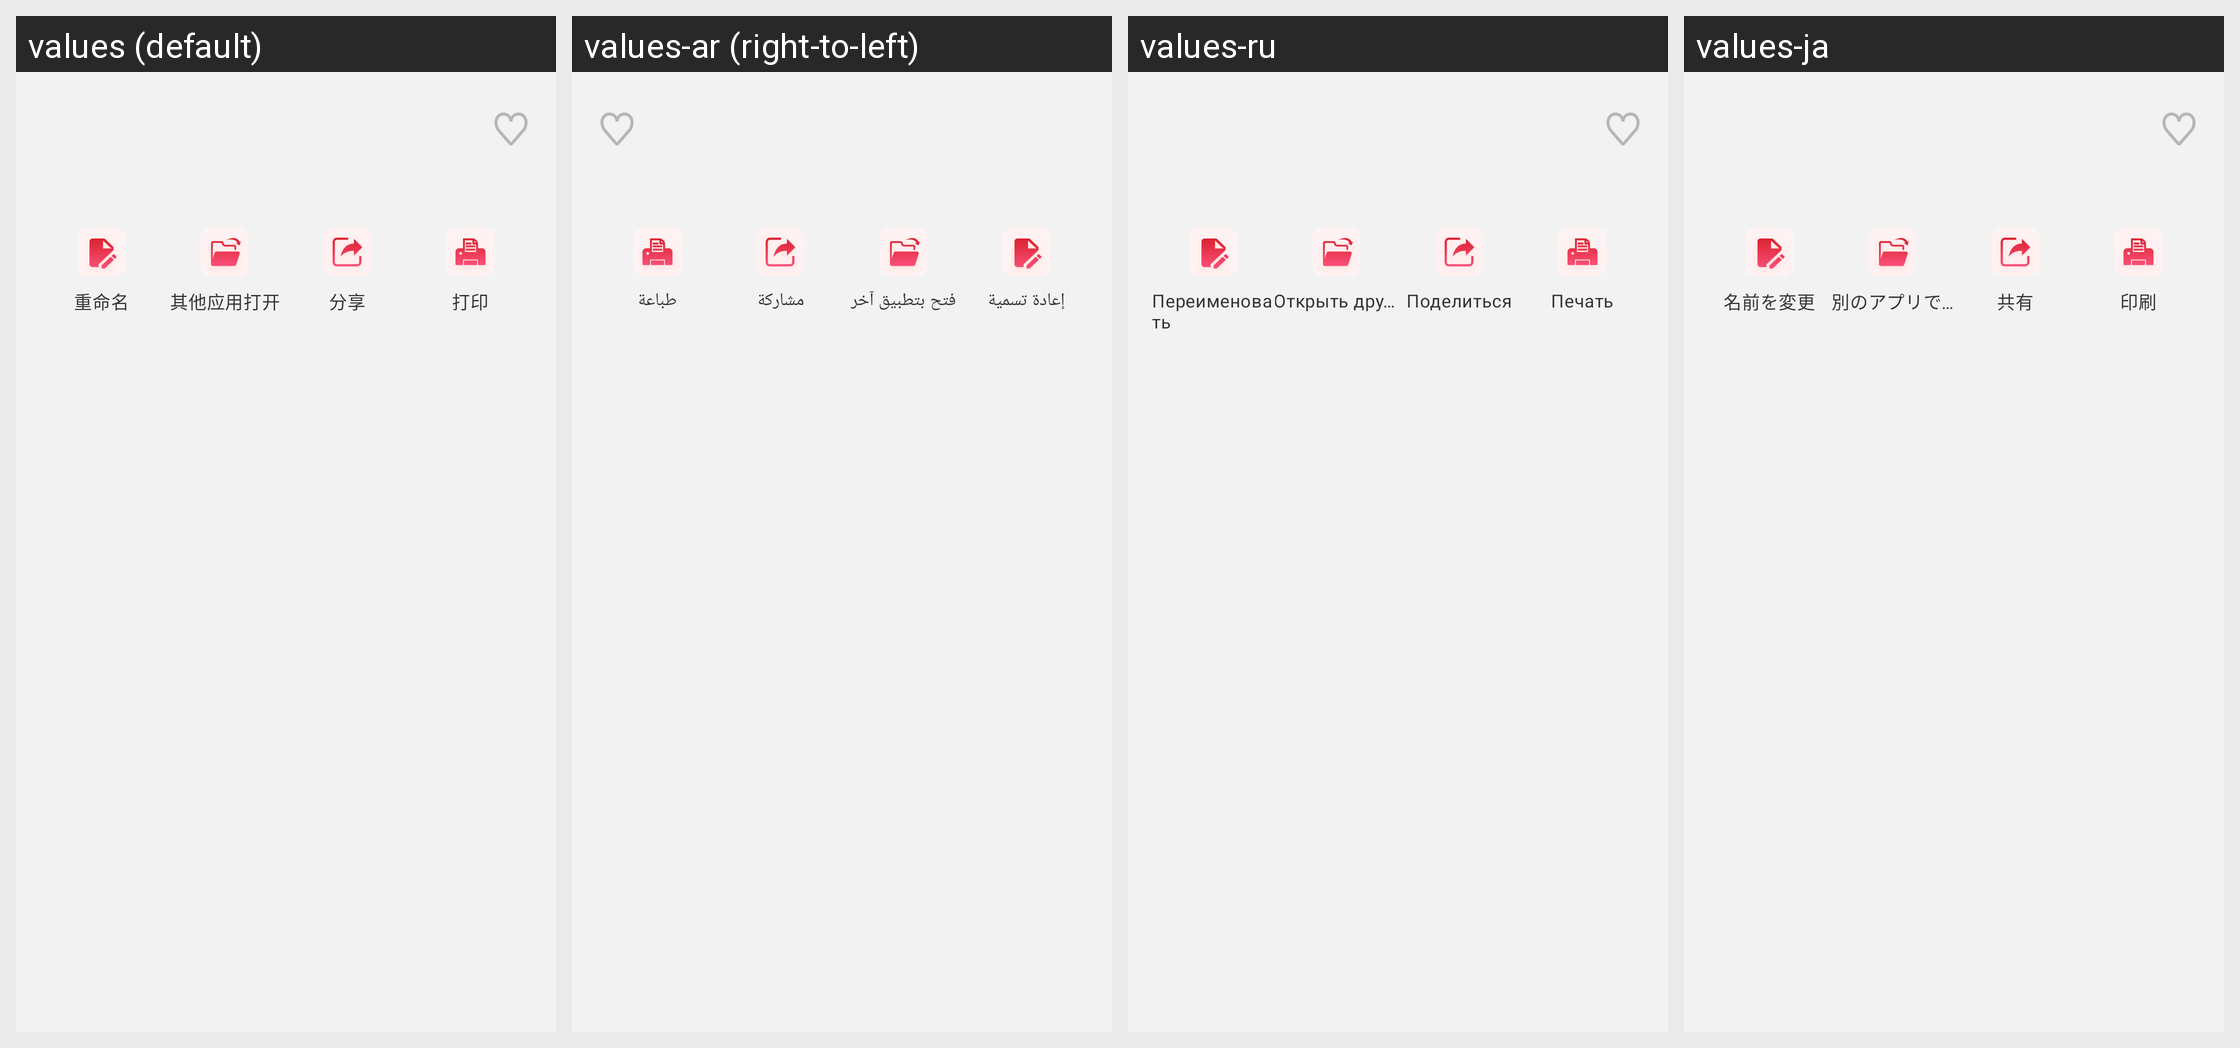

This grid shows one Android layout under several languages. Give, for every string resource on the screen, its name, the default text and each shown locale's text.
Android screen res/layout/dialog_file_more_action_nopdf.xml rendered under 4 locales, left to right: values (default), values-ar (right-to-left), values-ru, values-ja. Device: Nexus 5 (rendered at 1080×1920; each locale shown at half size, 540×960, under a caption strip naming it); theme Theme.PdfReader.
Other locales in the repository, not shown: values-de, values-en, values-es, values-fr, values-ko, values-ms, values-pt, values-zh-rTW.
Strings drawn on this screen, with the default value and each locale's value (text and hints the layout hard-codes, and strings that could not be matched under every locale, appear in the picture but are not listed):

rename
  values: 重命名
  values-ar: إعادة تسمية
  values-ru: Переименовать
  values-ja: 名前を変更

files_open_with
  values: 其他应用打开
  values-ar: فتح بتطبيق آخر
  values-ru: Открыть другим приложением
  values-ja: 別のアプリで開く

files_share
  values: 分享
  values-ar: مشاركة
  values-ru: Поделиться
  values-ja: 共有

files_print
  values: 打印
  values-ar: طباعة
  values-ru: Печать
  values-ja: 印刷
